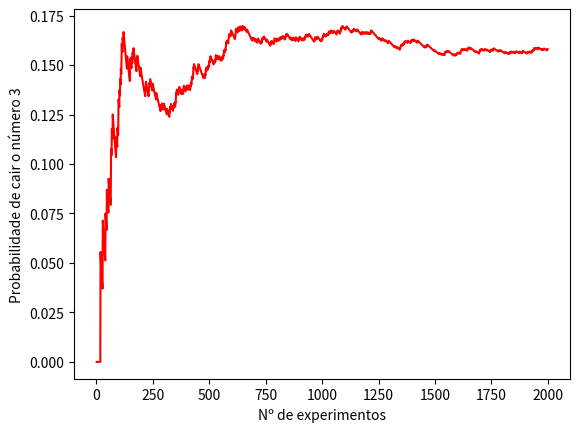

Write Python code to recreate this figure.
import random,matplotlib.pyplot as plt
vetor_resultados = []
frequencia = 0

def rolar_dados():
    """Função que simula o lançamento de um dado de 6 lados"""
    return random.randint(1,6)

def gerar_simulacao(frequencia,numero_dado):
    for k in range(1,2000):
        resultado = rolar_dados()
        if resultado == numero_dado:
            frequencia += 1
        vetor_resultados.append(frequencia/k)
        resultado = 0
    return vetor_resultados

def gerar_grafico(numero_dado):
    fig, ax = plt.subplots()
    ax.plot(range(1,2000),gerar_simulacao(frequencia,numero_dado),color = 'red')
    ax.set_xlabel("Nº de experimentos")
    ax.set_ylabel("Probabilidade de cair o número %d" %numero_dado)
    plt.show()
    
gerar_grafico(3)